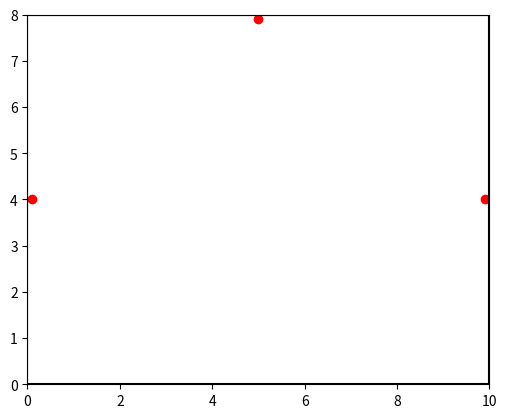

Write the Python code that produced this figure. (Note: this script raises an exception after producing the figure.)
import numpy as np
import matplotlib.pyplot as plt
import time

# Define room layout and landmark positions
room_length = 10.0
room_width = 8.0
landmark1_pos = np.array([0.1, room_width/2])
landmark2_pos = np.array([room_length/2, room_width-0.1])
landmark3_pos = np.array([room_length-0.1, room_width/2])

# Define robot dimensions
robot_length = 0.3
robot_width = 0.2

# Define initial robot pose and covariance matrix
robot_pose = np.array([1.0, 1.0, 0.0])
robot_cov = np.eye(3) * 0.01

# Define sensor parameters
lidar_frequency = 1.0 # Hz
encoder_frequency = 100.0 # Hz
lidar_stddev_range = 0.01
lidar_stddev_bearing = 0.01
encoder_stddev_left = 0.001
encoder_stddev_right = 0.001

# Define motion command
v_l = 0.1 # left wheel velocity
v_r = 0.1 # right wheel velocity
L = 0.15 # distance between wheels

# Define motion model noise
motion_stddev_linear = 0.01
motion_stddev_angular = 0.01

# Define EKF SLAM algorithm parameters
Q = np.eye(2) * 0.01 # measurement noise covariance matrix
R_motion = np.eye(3) * 0.01 # motion model noise covariance matrix
R_measurement = np.eye(2) * 0.01 # measurement model noise covariance matrix

# Initialize landmark positions and covariance matrix
landmark1_est = np.array([1.0, 2.0])
landmark2_est = np.array([2.0, 7.0])
landmark3_est = np.array([9.0, 5.0])
landmark_cov = np.eye(2) * 0.01

# Create the plot and display room layout and landmarks
fig, ax = plt.subplots()
ax.set_xlim(0, room_length)
ax.set_ylim(0, room_width)
ax.set_aspect('equal')
ax.plot(landmark1_pos[0], landmark1_pos[1], 'ro')
ax.plot(landmark2_pos[0], landmark2_pos[1], 'ro')
ax.plot(landmark3_pos[0], landmark3_pos[1], 'ro')
ax.plot([0, 0, room_length, room_length, 0], [0, room_width, room_width, 0, 0], 'k')

# Run the simulation loop
while True:
    # Simulate motion and generate noisy encoder measurements
    v_l_noisy = np.random.normal(v_l, encoder_stddev_left)
    v_r_noisy = np.random.normal(v_r, encoder_stddev_right)
    u = np.array([0.5, 0.1, 0.01]) # [forward velocity, angular velocity, time interval]
    omega_noisy = (v_r_noisy - v_l_noisy) / L
    v_noisy = (v_r_noisy + v_l_noisy) / 2.0
    
    #Calculate motion model Jacobian matrix
    J_motion = np.array([[1.0, 0.0, -v_noisy*np.sin(robot_pose[2])],
    [0.0, 1.0, v_noisy*np.cos(robot_pose[2])],
    [0.0, 0.0, 1.0]])

    #Generate noisy motion measurements
    motion_noise = np.array([np.random.normal(0, motion_stddev_linear), np.random.normal(0, motion_stddev_angular), 0])
    u_noisy = u + motion_noise

    #Calculate predicted robot pose using motion model
    delta_t = u_noisy[2]
    if omega_noisy != 0:
        R = v_noisy / omega_noisy
        robot_pose = robot_pose + np.array([-R*np.sin(robot_pose[2]) + R*np.sin(robot_pose[2]+omega_noisy*delta_t),
        R*np.cos(robot_pose[2]) - R*np.cos(robot_pose[2]+omega_noisy*delta_t),
        omega_noisy*delta_t])
    else:
        robot_pose = robot_pose + np.array([v_noisy*np.cos(robot_pose[2])*delta_t, v_noisy*np.sin(robot_pose[2])*delta_t, omega_noisy*delta_t])

    #Update robot covariance matrix using motion model
    G = np.eye(3) + J_motion.T @ R_motion @ J_motion
    robot_cov = G @ robot_cov @ G.T + J_motion.T @ R_motion @ J_motion

    z_expected = np.zeros((3, 2))
    delta1 = np.array([0, 0])
    delta2 = np.array([0, 0])
    delta3 = np.array([0, 0])
    r1 = np.array([0, 0])
    r2 = np.array([0, 0])
    r3 = np.array([0, 0])
    b1 = np.array([0, 0])
    b2 = np.array([0, 0])
    b3 = np.array([0, 0])

    #Simulate lidar measurements and update landmark positions and covariance matrix
    if time.time() % (1/lidar_frequency) < 0.1:
    # Calculate expected landmark measurements
        delta1 = landmark1_est - robot_pose[:2]
        delta2 = landmark2_est - robot_pose[:2]
        delta3 = landmark3_est - robot_pose[:2]
        r1 = np.sqrt(delta1[0]**2 + delta1[1]**2)
        r2 = np.sqrt(delta2[0]**2 + delta2[1]**2)
        r3 = np.sqrt(delta3[0]**2 + delta3[1]**2)
        b1 = np.arctan2(delta1[1], delta1[0]) - robot_pose[2]
        b2 = np.arctan2(delta2[1], delta2[0]) - robot_pose[2]
        b3 = np.arctan2(delta3[1], delta3[0]) - robot_pose[2]
        z_expected = np.array([[r1, b1],[r2, b2],[r3, b3]])

    # Add noise to expected measurements
    z_expected[:, 0] += np.random.normal(0, lidar_stddev_range, size=3)
    z_expected[:, 1] += np.random.normal(0, lidar_stddev_bearing, size=3)

    # Calculate measurement Jacobian matrix
    H = np.zeros((6, 5))
    H[:3, :3] = np.eye(3)
    H[3:5, 3:5] = np.eye(2)
    eps = 1e-6
    if landmark1_est is not None:
        H[0, 3:5] = temp = np.array([-delta1[0]/(r1+eps)])
    if landmark2_est is not None:
        H[1, 3:5] = np.array([-delta2[0]/(r2+eps)])
    if landmark3_est is not None:
        H[2, 3:5] = np.array([-delta3[0]/(r3+eps)])

    # Calculate expected landmark bearings
    phi1 = np.arctan2(delta1[1], delta1[0]) - robot_pose[2]
    phi2 = np.arctan2(delta2[1], delta2[0]) - robot_pose[2]
    phi3 = np.arctan2(delta3[1], delta3[0]) - robot_pose[2]
    expected_measurements = np.array([[r1, phi1], [r2, phi2], [r3, phi3]])

    # Add noise to the expected measurements
    measurement_noise = np.random.normal(0, lidar_stddev_range, size=(3, 1))
    measurement_noise = np.tile(measurement_noise, (1, 2)) # Repeat along the second axis
    measurements = expected_measurements + measurement_noise

    landmark_est = np.array([landmark1_pos, landmark2_pos, landmark3_pos])
    landmark_cov = np.eye(2) * 1e-6

    # Update the landmark estimates and their covariance matrix using EKF SLAM
    for i, landmark in enumerate([landmark1_pos, landmark2_pos, landmark3_pos]):
        # Check if the landmark is in the field of view
        delta = landmark - robot_pose[:2]
        angle = robot_pose[2]
        range_est = np.linalg.norm(delta)
        bearing_est = np.arctan2(delta[1], delta[0]) - angle
        if abs(bearing_est) > np.pi / 2:
            continue # landmark is behind the robot
        # Predict measurement and measurement Jacobian
        z_expected[i,:] = np.array([range_est, bearing_est])
        H = np.array([[-range_est/delta[0], -range_est/delta[1]],
              [delta[1]/range_est**2, -delta[0]/range_est**2]])
        # Compute Kalman gain
        S = H @ landmark_cov @ H.T + Q
        K = landmark_cov @ H.T @ np.linalg.inv(S)
        # Update landmark estimate and covariance matrix
        delta_z = np.array([np.random.normal(0, lidar_stddev_range), np.random.normal(0, lidar_stddev_bearing)])
        z = z_expected[i,:] + delta_z
        delta = K @ (z - z_expected[i,:])
        landmark_est[i,:] = landmark_est[i,:] + delta[:2]
        landmark_cov = (np.eye(2) - K @ H) @ landmark_cov
    
    # Define measurement noise covariance matrix
    Q = np.eye(2) * 0.01 

    # Update robot pose and covariance matrix for each landmark
    for i in range(2):
        # Predict measurement
        delta = np.array([landmark_est[i][0] - robot_pose[0], landmark_est[i][1] - robot_pose[1]])
        q = delta.T @ delta
        z_expected[i] = np.array([np.sqrt(q), np.arctan2(delta[1], delta[0]) - robot_pose[2]])

        # Calculate measurement model Jacobian matrix
        H = np.array([[-np.sqrt(q)*delta[0], -np.sqrt(q)*delta[1], 0],
                    [delta[1], -delta[0], -q]])

        # Update robot pose and covariance matrix using EKF SLAM
        K = robot_cov @ H.T @ np.linalg.inv(H @ robot_cov @ H.T + Q)
        robot_pose += K @ (z[i] - z_expected[i])
        robot_cov = (np.eye(3) - K @ H) @ robot_cov

    # Plot the robot and landmark estimates
    ax.plot(robot_pose[0], robot_pose[1], 'bo')
    ax.plot(landmark1_est[0], landmark1_est[1], 'go')
    ax.plot(landmark2_est[0], landmark2_est[1], 'go')
    ax.plot(landmark3_est[0], landmark3_est[1], 'go')
    plt.draw()
    plt.pause(0.001)
